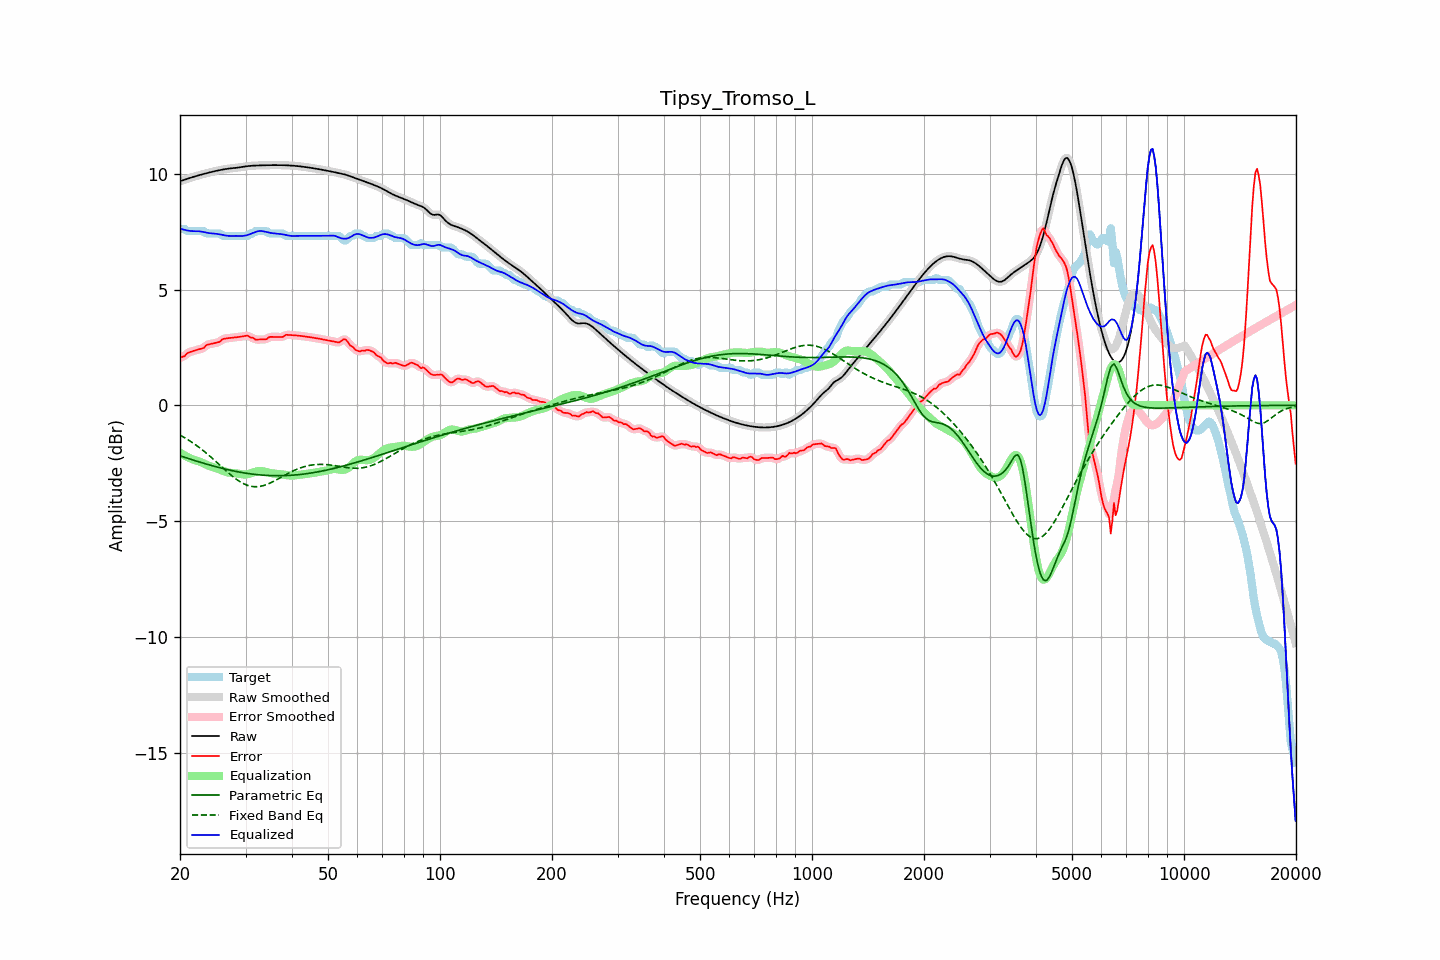

The data file committed next to this chart (first rows):
frequency, raw, error, smoothed, error_smoothed, equalization, parametric_eq, fixed_band_eq, equalized_raw, equalized_smoothed, target
20.00, 9.68, 2.06, 9.68, 2.05, -2.04, -2.18, -1.29, 7.64, 7.64, 7.62
20.20, 9.70, 2.08, 9.70, 2.08, -2.08, -2.20, -1.33, 7.61, 7.62, 7.62
20.40, 9.72, 2.10, 9.72, 2.11, -2.13, -2.23, -1.36, 7.59, 7.59, 7.62
20.61, 9.74, 2.13, 9.74, 2.15, -2.17, -2.25, -1.40, 7.57, 7.57, 7.62
20.81, 9.77, 2.22, 9.77, 2.21, -2.21, -2.27, -1.45, 7.56, 7.56, 7.55
21.02, 9.79, 2.27, 9.79, 2.26, -2.25, -2.29, -1.49, 7.54, 7.54, 7.52
21.23, 9.81, 2.29, 9.81, 2.30, -2.28, -2.32, -1.53, 7.53, 7.53, 7.52
21.44, 9.84, 2.32, 9.83, 2.32, -2.31, -2.34, -1.58, 7.53, 7.52, 7.52
21.66, 9.86, 2.34, 9.86, 2.34, -2.34, -2.36, -1.62, 7.52, 7.52, 7.52
21.87, 9.88, 2.36, 9.88, 2.36, -2.36, -2.38, -1.67, 7.52, 7.52, 7.52
22.09, 9.90, 2.38, 9.90, 2.38, -2.38, -2.40, -1.72, 7.52, 7.52, 7.52
22.31, 9.92, 2.40, 9.92, 2.40, -2.40, -2.42, -1.77, 7.52, 7.52, 7.52
22.54, 9.94, 2.42, 9.94, 2.42, -2.42, -2.45, -1.82, 7.51, 7.51, 7.52
22.76, 9.96, 2.44, 9.96, 2.43, -2.45, -2.47, -1.88, 7.50, 7.50, 7.52
22.99, 9.98, 2.46, 9.98, 2.46, -2.49, -2.49, -1.93, 7.49, 7.49, 7.52
23.22, 10.00, 2.48, 10.00, 2.51, -2.52, -2.51, -1.99, 7.48, 7.48, 7.51
23.45, 10.01, 2.58, 10.01, 2.56, -2.55, -2.53, -2.04, 7.46, 7.46, 7.43
23.69, 10.03, 2.61, 10.03, 2.61, -2.58, -2.55, -2.10, 7.45, 7.45, 7.42
23.92, 10.05, 2.63, 10.05, 2.64, -2.61, -2.57, -2.16, 7.44, 7.44, 7.42
24.16, 10.07, 2.65, 10.07, 2.65, -2.64, -2.59, -2.22, 7.43, 7.43, 7.42
24.40, 10.08, 2.66, 10.08, 2.66, -2.66, -2.61, -2.28, 7.42, 7.42, 7.42
24.65, 10.10, 2.68, 10.10, 2.68, -2.68, -2.63, -2.34, 7.42, 7.42, 7.42
24.89, 10.11, 2.70, 10.11, 2.69, -2.70, -2.65, -2.41, 7.41, 7.41, 7.42
25.14, 10.13, 2.71, 10.13, 2.71, -2.73, -2.66, -2.47, 7.40, 7.40, 7.42
25.39, 10.14, 2.73, 10.14, 2.73, -2.75, -2.68, -2.53, 7.39, 7.39, 7.42
25.65, 10.16, 2.75, 10.16, 2.77, -2.78, -2.70, -2.60, 7.38, 7.38, 7.41
25.91, 10.17, 2.83, 10.17, 2.82, -2.81, -2.72, -2.66, 7.36, 7.36, 7.34
26.16, 10.19, 2.87, 10.19, 2.86, -2.84, -2.73, -2.72, 7.35, 7.35, 7.32
26.43, 10.20, 2.88, 10.20, 2.88, -2.86, -2.75, -2.79, 7.34, 7.34, 7.32
26.69, 10.21, 2.89, 10.21, 2.89, -2.88, -2.77, -2.85, 7.32, 7.32, 7.32
26.96, 10.22, 2.90, 10.22, 2.90, -2.90, -2.78, -2.91, 7.32, 7.32, 7.32
27.23, 10.23, 2.91, 10.23, 2.91, -2.91, -2.80, -2.97, 7.31, 7.31, 7.32
27.50, 10.23, 2.92, 10.23, 2.92, -2.92, -2.81, -3.03, 7.31, 7.31, 7.32
27.77, 10.24, 2.92, 10.24, 2.92, -2.93, -2.83, -3.08, 7.31, 7.31, 7.32
28.05, 10.25, 2.93, 10.25, 2.93, -2.93, -2.84, -3.14, 7.32, 7.32, 7.32
28.33, 10.25, 2.94, 10.25, 2.94, -2.94, -2.86, -3.19, 7.32, 7.32, 7.32
28.62, 10.26, 2.95, 10.26, 2.95, -2.95, -2.87, -3.24, 7.31, 7.31, 7.32
28.90, 10.27, 2.96, 10.27, 2.96, -2.96, -2.88, -3.28, 7.31, 7.31, 7.32
29.19, 10.28, 2.97, 10.28, 2.97, -2.97, -2.90, -3.33, 7.31, 7.31, 7.32
29.48, 10.30, 2.98, 10.30, 2.98, -2.98, -2.91, -3.36, 7.31, 7.31, 7.32
29.78, 10.31, 2.99, 10.31, 2.99, -2.99, -2.92, -3.40, 7.32, 7.32, 7.32
30.08, 10.32, 3.00, 10.32, 3.00, -2.98, -2.93, -3.43, 7.33, 7.33, 7.32
30.38, 10.33, 3.01, 10.33, 2.99, -2.97, -2.94, -3.46, 7.35, 7.35, 7.32
30.68, 10.33, 2.97, 10.33, 2.97, -2.96, -2.95, -3.48, 7.38, 7.38, 7.36
30.99, 10.34, 2.92, 10.34, 2.94, -2.94, -2.96, -3.49, 7.40, 7.40, 7.42
31.30, 10.35, 2.93, 10.35, 2.91, -2.91, -2.97, -3.51, 7.43, 7.43, 7.42
31.61, 10.35, 2.88, 10.35, 2.88, -2.89, -2.98, -3.51, 7.46, 7.46, 7.47
31.93, 10.35, 2.83, 10.35, 2.85, -2.87, -2.99, -3.52, 7.49, 7.49, 7.52
32.24, 10.36, 2.84, 10.36, 2.83, -2.85, -2.99, -3.51, 7.51, 7.51, 7.52
32.57, 10.36, 2.84, 10.36, 2.84, -2.84, -3.00, -3.51, 7.52, 7.52, 7.52
32.89, 10.36, 2.84, 10.36, 2.84, -2.83, -3.01, -3.50, 7.53, 7.53, 7.52
33.22, 10.36, 2.84, 10.36, 2.84, -2.84, -3.01, -3.48, 7.52, 7.52, 7.52
33.55, 10.36, 2.85, 10.36, 2.84, -2.85, -3.02, -3.46, 7.51, 7.51, 7.52
33.89, 10.37, 2.85, 10.37, 2.85, -2.87, -3.02, -3.44, 7.50, 7.50, 7.52
34.23, 10.37, 2.86, 10.37, 2.88, -2.89, -3.03, -3.42, 7.48, 7.48, 7.51
34.57, 10.37, 2.93, 10.37, 2.91, -2.91, -3.03, -3.39, 7.46, 7.46, 7.44
34.92, 10.37, 2.95, 10.37, 2.94, -2.92, -3.03, -3.36, 7.45, 7.45, 7.42
35.27, 10.37, 2.95, 10.37, 2.96, -2.93, -3.04, -3.33, 7.44, 7.44, 7.42
35.62, 10.37, 2.95, 10.37, 2.96, -2.94, -3.04, -3.29, 7.43, 7.43, 7.42
35.97, 10.37, 2.95, 10.37, 2.95, -2.95, -3.04, -3.26, 7.42, 7.42, 7.42
... 635 more rows
